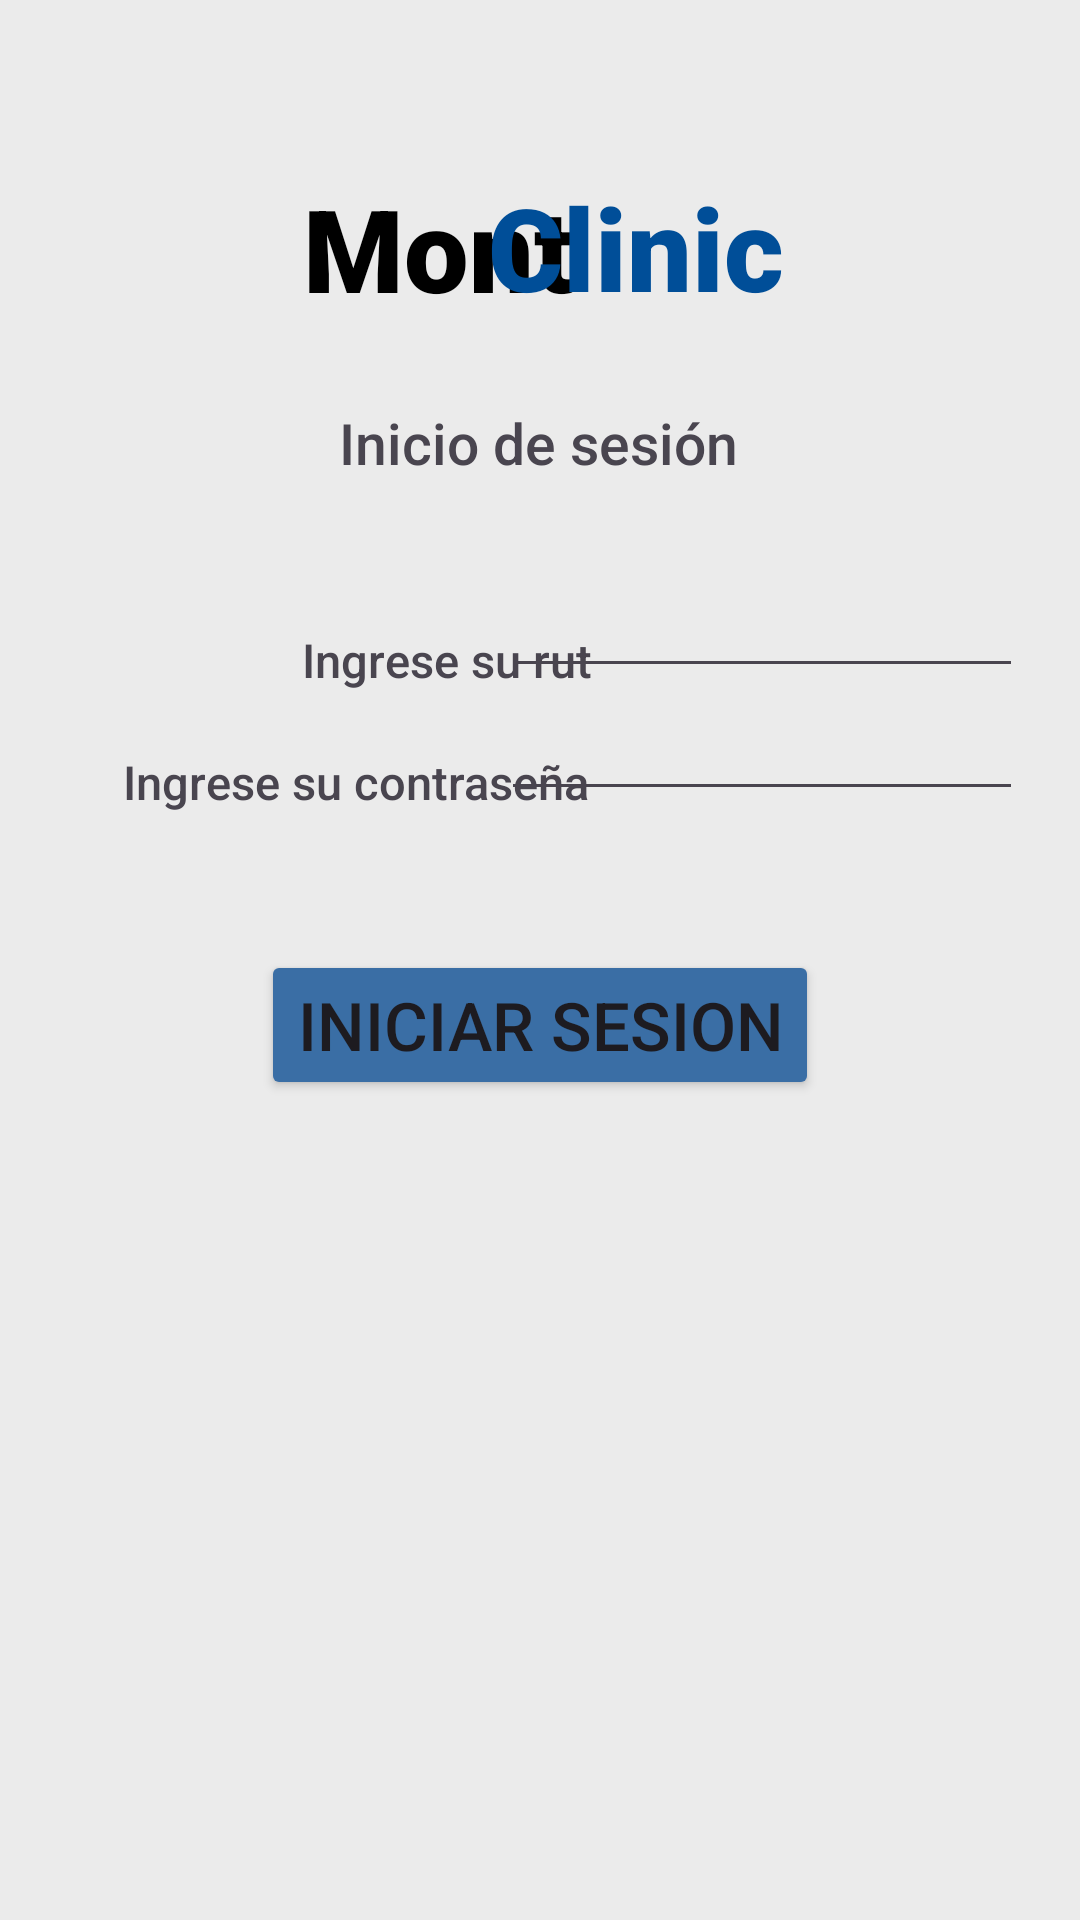

Android layout source for this screen:
<!-- AndroidManifest.xml: application theme Theme.ProyectoAndroid -->
<!-- res/layout/detallado.xml -->
<?xml version="1.0" encoding="utf-8"?>
<androidx.constraintlayout.widget.ConstraintLayout xmlns:android="http://schemas.android.com/apk/res/android"
    xmlns:app="http://schemas.android.com/apk/res-auto"
    xmlns:tools="http://schemas.android.com/tools"
    android:layout_width="match_parent"
    android:layout_height="match_parent"
    android:background="@color/blanco_ligero">
    >

    <TextView
        android:id="@+id/textView14"
        android:layout_width="180dp"
        android:layout_height="35dp"
        android:fontFamily="sans-serif-medium"
        android:gravity="center"
        android:text="Inicio de sesión"
        android:textSize="57px"
        app:layout_constraintBottom_toBottomOf="parent"
        app:layout_constraintEnd_toEndOf="parent"
        app:layout_constraintHorizontal_bias="0.497"
        app:layout_constraintStart_toStartOf="parent"
        app:layout_constraintTop_toTopOf="parent"
        app:layout_constraintVertical_bias="0.215" />

    <TextView
        android:id="@+id/textView12"
        android:layout_width="wrap_content"
        android:layout_height="wrap_content"
        android:fontFamily="sans-serif-black"
        android:text="Mont"
        android:textColor="@color/black"
        android:textSize="115px"
        app:layout_constraintBottom_toBottomOf="parent"
        app:layout_constraintEnd_toEndOf="parent"
        app:layout_constraintHorizontal_bias="0.374"
        app:layout_constraintStart_toStartOf="parent"
        app:layout_constraintTop_toTopOf="parent"
        app:layout_constraintVertical_bias="0.097" />

    <TextView
        android:id="@+id/textView"
        android:layout_width="wrap_content"
        android:layout_height="wrap_content"
        android:fontFamily="sans-serif-black"
        android:text="Clinic"
        android:textColor="@color/azul_fuerte"
        android:textSize="115px"
        app:layout_constraintBottom_toBottomOf="parent"
        app:layout_constraintEnd_toEndOf="parent"
        app:layout_constraintHorizontal_bias="0.622"
        app:layout_constraintStart_toStartOf="parent"
        app:layout_constraintTop_toTopOf="parent"
        app:layout_constraintVertical_bias="0.096" />

    <Button
        android:id="@+id/button2"
        android:layout_width="wrap_content"
        android:layout_height="wrap_content"
        android:text="Iniciar sesion"
        android:fontFamily="sans-serif-medium"
        android:textSize="67px"
        android:backgroundTint="@color/azul_claro"
        app:layout_constraintBottom_toBottomOf="parent"
        app:layout_constraintEnd_toEndOf="parent"
        app:layout_constraintStart_toStartOf="parent"
        app:layout_constraintTop_toTopOf="parent"
        app:layout_constraintVertical_bias="0.537" />

    <EditText
        android:id="@+id/editTextText2"
        android:layout_width="174dp"
        android:layout_height="35dp"
        android:ems="10"
        android:inputType="text"
        android:textSize="47px"
        android:fontFamily="sans-serif-medium"
        app:layout_constraintBottom_toBottomOf="parent"
        app:layout_constraintEnd_toEndOf="parent"
        app:layout_constraintHorizontal_bias="0.898"
        app:layout_constraintStart_toStartOf="parent"
        app:layout_constraintTop_toTopOf="parent"
        app:layout_constraintVertical_bias="0.321" />

    <EditText
        android:id="@+id/editTextText3"
        android:layout_width="174dp"
        android:layout_height="35dp"
        android:ems="10"
        android:inputType="text"
        android:textSize="47px"
        android:fontFamily="sans-serif-medium"
        app:layout_constraintBottom_toBottomOf="parent"
        app:layout_constraintEnd_toEndOf="@+id/editTextText2"
        app:layout_constraintHorizontal_bias="0.0"
        app:layout_constraintStart_toStartOf="@+id/editTextText2"
        app:layout_constraintTop_toTopOf="parent"
        app:layout_constraintVertical_bias="0.389" />

    <TextView
        android:id="@+id/textView5"
        android:layout_width="178dp"
        android:layout_height="36dp"
        android:gravity="bottom|right"
        android:text="Ingrese su contraseña"
        android:textSize="47px"
        android:fontFamily="sans-serif-medium"
        app:layout_constraintBottom_toBottomOf="parent"
        app:layout_constraintEnd_toEndOf="parent"
        app:layout_constraintHorizontal_bias="0.098"
        app:layout_constraintStart_toStartOf="parent"
        app:layout_constraintTop_toTopOf="parent"
        app:layout_constraintVertical_bias="0.389" />

    <TextView
        android:id="@+id/textView4"
        android:layout_width="180dp"
        android:layout_height="35dp"
        android:fontFamily="sans-serif-medium"
        android:gravity="bottom|right"
        android:text="Ingrese su rut"
        android:textSize="47px"
        app:layout_constraintBottom_toBottomOf="parent"
        app:layout_constraintEnd_toEndOf="parent"
        app:layout_constraintHorizontal_bias="0.095"
        app:layout_constraintStart_toStartOf="parent"
        app:layout_constraintTop_toTopOf="parent"
        app:layout_constraintVertical_bias="0.323" />

</androidx.constraintlayout.widget.ConstraintLayout>
<!-- resources referenced by this layout -->
<resources>
  <color name="azul_claro">#3A6EA5</color>
  <color name="azul_fuerte">#004E98</color>
  <color name="black">#FF000000</color>
  <color name="blanco_ligero">#ebebeb</color>
  <style name="Theme.ProyectoAndroid" parent="Base.Theme.ProyectoAndroid" />
  <style name="Base.Theme.ProyectoAndroid" parent="Theme.Material3.DayNight.NoActionBar">
          
          <item name="colorPrimary">@color/primary</item>
          <item name="colorPrimaryVariant">@color/primary_dark</item>
          <item name="colorOnPrimary">@color/white</item>
          <item name="colorSurface">@color/surface</item>
          <item name="colorOnSurface">@color/text_primary</item>
          <item name="android:statusBarColor">@android:color/transparent</item>
      </style>
  <color name="primary">#6366F1</color>
  <color name="primary_dark">#4F46E5</color>
  <color name="white">#FFFFFFFF</color>
  <color name="surface">#FFFFFF</color>
  <color name="text_primary">#1E293B</color>
</resources>
